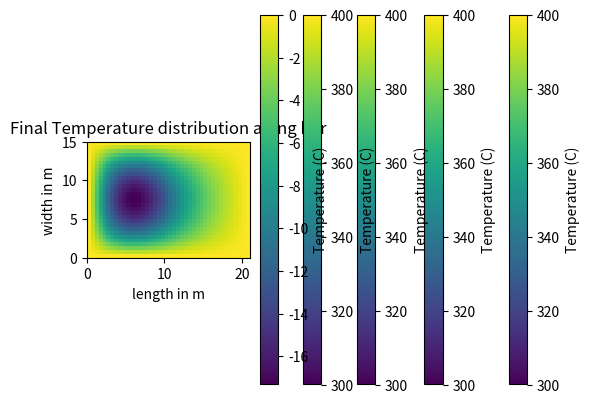

This chart was generated by the following Python code:
# Appropriate imports
%matplotlib inline
import numpy as np
import matplotlib.pyplot as plt

def update_GS_SOR(phi, M, N, omega):
    """Update MxN grid of phi using SOR and Gauss-Seidel method
    Inputs:
    phi     array of temperature with dimension [N,M]
    M       size of array in one dimension
    N       size of array in second dimension
    omega   relaxation parameter
    Outputs:
    phi     updated array of temperature with dimension [N,M]
    """
    # We exclude i=0, i=M, j=0 and j=N as they are boundaries
    for i in range(1,N-1):
        for j in range(1,M-1):
            phi[i,j] = omega*0.25*(phi[i-1,j] + phi[i+1,j] + phi[i,j-1] + phi[i,j+1]) + (1 - omega)*phi[i,j]
    return phi

# Initialise array and boundary conditions
M = 42
N = 30                      
T1 = 300                    #celsius
T2 = 400                    #celsius
theta = T1 * np.ones( (N,M) )
theta[ :,0] = T2
#print(theta)
# Plot initial guess
plt.imshow(theta,origin='lower', extent=[0,21,0,15])
plt.colorbar(label='Temperature (C)')
plt.xlabel('length in m')
plt.ylabel('width in m')
plt.title('Guess Temperature distribution along bar')

# Initialise array and boundary conditions
M = 21
N = 15
T1 = 300                    #celsius
T2 = 400                    #celsius
theta = T1 * np.ones( (N,M) )
theta[ :,0] = T2
# Set parameter values for while loop
omega = 0.5
delta = 1
tol = 1e-3
iter = 1
maxiter = 1000
while delta > tol and iter < maxiter:
    # Calculate new theta array
    thetain = np.copy(theta)
    theta = update_GS_SOR(theta, M, N, omega)
    # Compare to previous array
    delta = np.max(np.abs(thetain - theta))
    iter += 1
print("Finished after ",iter," iterations")


# Initialise array and boundary conditions
M = 42
N = 30
T1 = 300                    #celsius
T2 = 400                    #celsius
theta = T1 * np.ones( (N,M) )
theta[ :,0] = T2
# Set parameter values for while loop
omega = 0.5
delta = 1
tol = 1e-3
iter = 1
maxiter = 1000
while delta > tol and iter < maxiter:
    # Calculate new theta array
    thetain = np.copy(theta)
    theta = update_GS_SOR(theta, M, N, omega)
    # Compare to previous array
    delta = np.max(np.abs(thetain - theta))
    iter += 1
print("Finished after ",iter," iterations")

# Initialise array and boundary conditions
M = 42
N = 30
T1 = 300                    #celsius
T2 = 400                    #celsius
theta = T1 * np.ones( (N,M) )
theta[:,0] = T2
# Set parameter values for while loop
omega = 1
delta = 1
tol = 1e-3
iter = 1
maxiter = 1000
while delta > tol and iter < maxiter:
    # Calculate new theta array
    thetain = np.copy(theta)
    theta = update_GS_SOR(theta, M, N, omega)
    # Compare to previous array
    delta = np.max(np.abs(thetain - theta))
    iter += 1
print("Finished after ",iter," iterations")

# Plot final distribution using SOR method
plt.imshow(theta,origin='lower', extent=[0,21,0,15])
plt.colorbar(label='Temperature (C)')
plt.xlabel('length in m')
plt.ylabel('width in m')
plt.title('Final Temperature distribution along bar')

def update_temperature2D(temper, M, N, zeta):
    """Perform explicit forward FD update for heat equation
    Inputs:
    temper  Array of temperature at present timestep
    n       Temperature timestep to calculate
    zeta    Constant of proportionality
    Outputs:
    temper_next Array of temperature at next timestep
    """
    # How do you initialise temper_next to preserve boundary conditions?
    temper_next = np.zeros((N,M))
    temper_next[:,0] =temper[:,0]
    temper_next[:,-1] = temper[:,-1]
    temper_next[0,:] = temper[0,:]
    temper_next[-1,:] = temper[-1,:]
    for i in range(1, N-1): # Don't update end-points
        for j in range(1, M-1):
            temper_next[i,j] = temper[i,j] + zeta*(temper[i+1,j] + temper[i-1,j] + temper[i,j+1] + temper[i,j-1] - 4*temper[i,j])
    return temper_next

# Initialise array and boundary conditions
M = 42
N = 30
T1 = 300                    #celsius
T2 = 400                    #celsius
theta0 = T1*np.ones((N,M))
theta0[:,0] = T2 
# Plot initial guess
plt.imshow(theta0,origin='lower', extent=[0,21,0,15])
plt.colorbar(label='Temperature (C)')
plt.xlabel('length in m')
plt.ylabel('width in m')
plt.title('Initial Temperature distribution along bar')

# Initialise zeta and number of time steps
Nt = 400
zeta = 0.1
for i in range(1,Nt):
    # Use new distribution to calculate next one
    theta_next = update_temperature2D(theta0, M, N, zeta)
    theta0 = theta_next

    
#Plot final distribution    
plt.imshow(theta0,origin='lower',extent=[0,21,0,15])
plt.colorbar(label='Temperature (C)')
plt.xlabel('length in m')
plt.ylabel('width in m')
plt.title('Final Temperature distribution along bar')

# Plot the difference between the two solutions
difftheta = theta0 - theta
plt.imshow(difftheta,origin='lower', extent=[0,21,0,15])
plt.colorbar(label='Temperature (C)')
plt.xlabel('length in m')
plt.ylabel('width in m')
plt.title('Final Temperature distribution along bar')